Dataset: splits (GitHub, Varshapandey-8757/Kidney_stone_Detection_system). Classes: normal, stone.

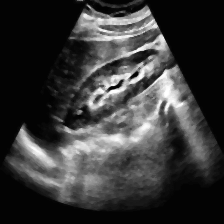
Label: normal

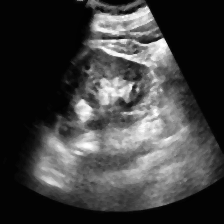
Label: normal

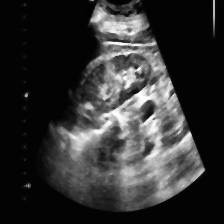
Label: stone

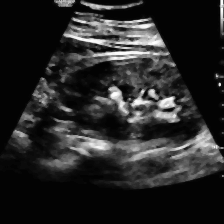
Label: stone

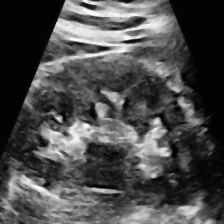
Label: normal

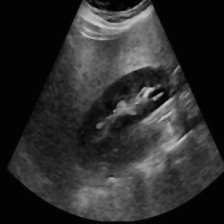
Label: normal
